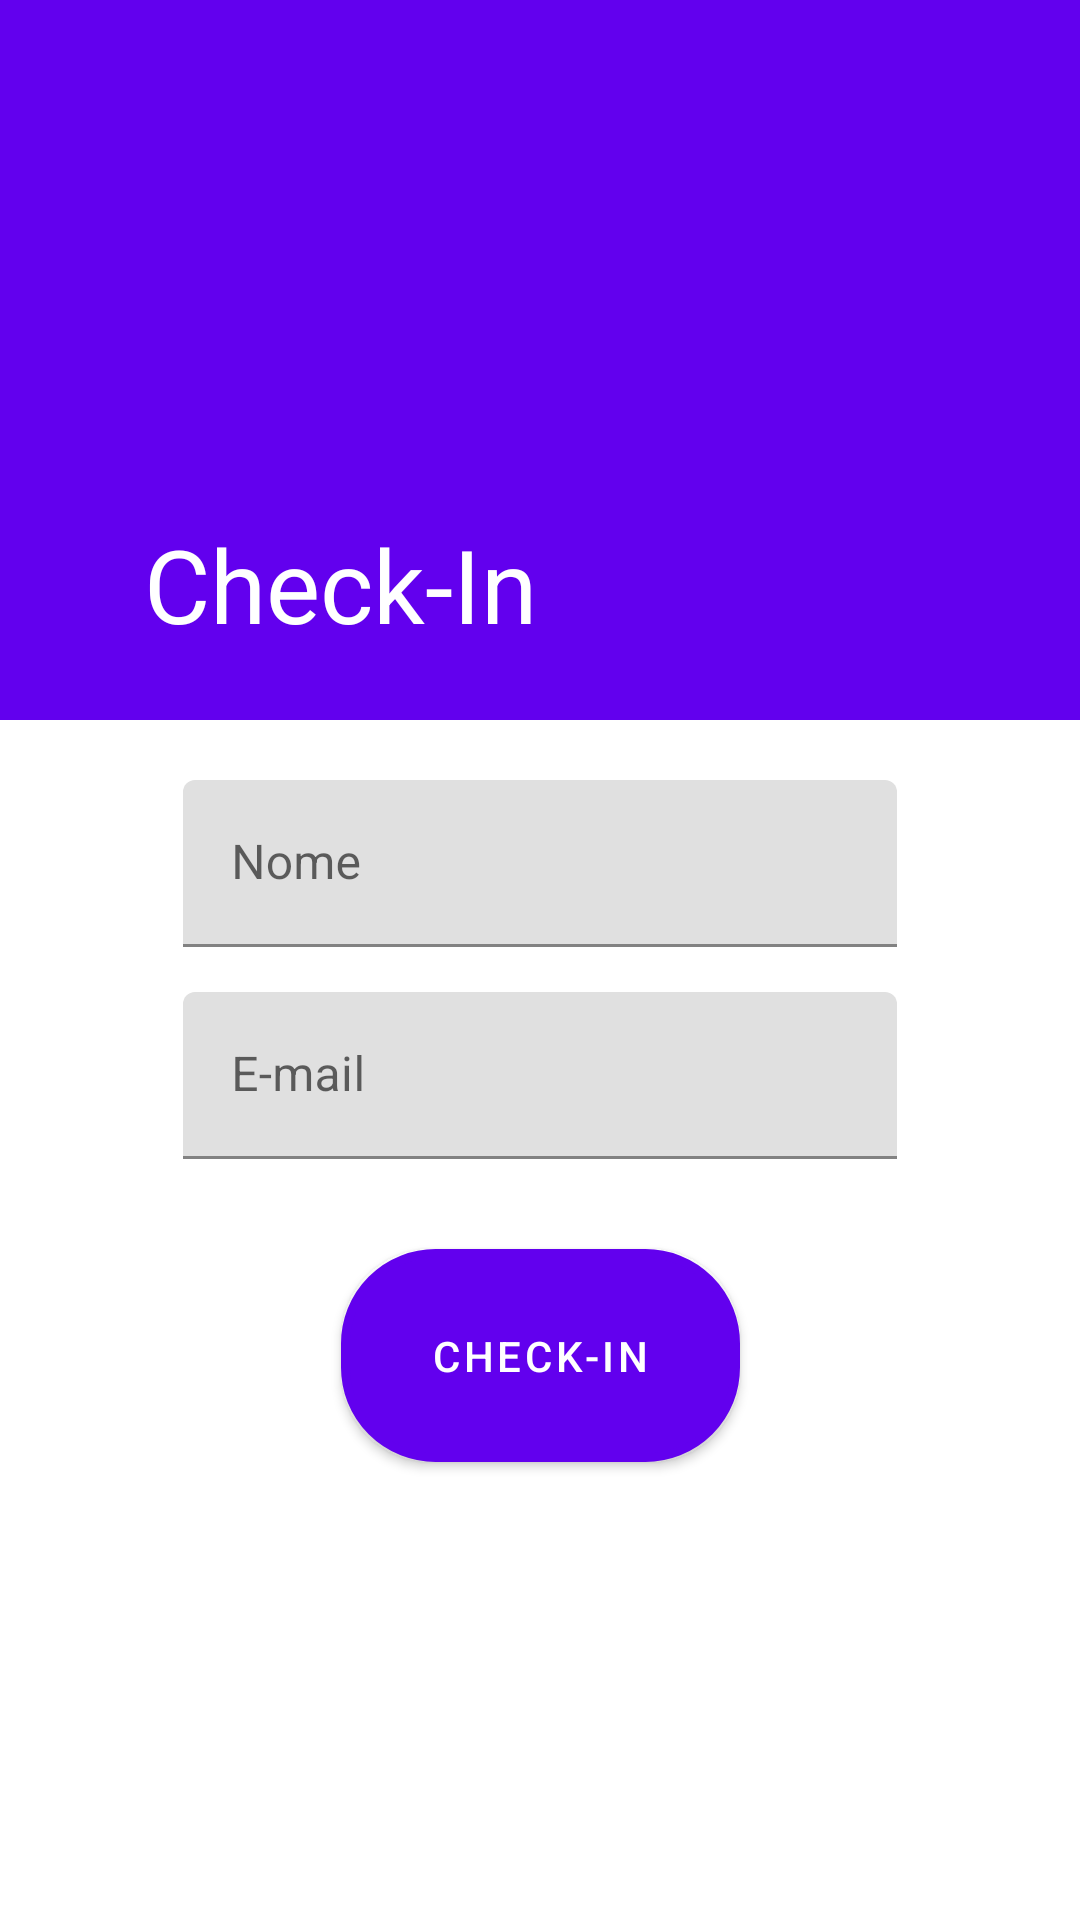

Produce the Android XML layout that renders to this screen, including the resource entries it uses.
<!-- AndroidManifest.xml: application theme Theme.SicrediTechChallenge -->
<!-- res/layout/event_check_in_fragment.xml -->
<?xml version="1.0" encoding="utf-8"?>
<androidx.constraintlayout.widget.ConstraintLayout xmlns:android="http://schemas.android.com/apk/res/android"
    xmlns:app="http://schemas.android.com/apk/res-auto"
    xmlns:tools="http://schemas.android.com/tools"
    android:layout_width="match_parent"
    android:layout_height="match_parent"
    tools:context=".features.events.presentation.view.fragments.EventCheckInFragment">

    <androidx.coordinatorlayout.widget.CoordinatorLayout
        android:layout_width="match_parent"
        android:layout_height="match_parent"
        app:layout_constraintBottom_toBottomOf="parent"
        app:layout_constraintEnd_toEndOf="parent"
        app:layout_constraintStart_toStartOf="parent"
        app:layout_constraintTop_toTopOf="parent">

        <com.google.android.material.appbar.AppBarLayout
            android:layout_width="wrap_content"
            android:layout_height="wrap_content"
            android:fitsSystemWindows="true"
            android:theme="@style/ThemeOverlay.AppCompat.Dark.ActionBar">

            <com.google.android.material.appbar.CollapsingToolbarLayout
                android:id="@+id/collapsing_toolbar"
                android:layout_width="match_parent"
                android:layout_height="match_parent"
                android:fitsSystemWindows="true"
                app:contentScrim="@color/purple_700"
                app:expandedTitleMarginEnd="64dp"
                app:expandedTitleMarginStart="48dp"
                app:layout_scrollFlags="scroll|exitUntilCollapsed">

                <ImageView
                    android:id="@+id/iv_event_image_banner"
                    android:layout_width="match_parent"
                    android:layout_height="240dp"
                    android:background="@color/purple_500"
                    android:scaleType="centerCrop"
                    app:layout_collapseMode="parallax"
                    app:layout_scrollFlags="scroll|enterAlways|enterAlwaysCollapsed"
                    tools:ignore="ContentDescription" />

                <androidx.appcompat.widget.Toolbar
                    android:id="@+id/toolbar"
                    android:layout_width="match_parent"
                    android:layout_height="?attr/actionBarSize"
                    app:layout_scrollFlags="scroll|enterAlways"
                    app:title="@string/event_check_in_label" />

            </com.google.android.material.appbar.CollapsingToolbarLayout>

        </com.google.android.material.appbar.AppBarLayout>

        <androidx.constraintlayout.widget.ConstraintLayout
            android:layout_width="match_parent"
            android:layout_height="match_parent"
            android:padding="10dp"
            app:layout_behavior="com.google.android.material.appbar.AppBarLayout$ScrollingViewBehavior">

            <com.google.android.material.textfield.TextInputLayout
                android:id="@+id/til_name"
                android:layout_width="0dp"
                android:layout_height="wrap_content"
                android:layout_marginVertical="10dp"
                android:hint="@string/name_label"
                app:layout_constraintEnd_toEndOf="@+id/guideline_event_check_in_content_vertical_85"
                app:layout_constraintStart_toStartOf="@+id/guideline_event_check_in_content_vertical_15"
                app:layout_constraintTop_toTopOf="parent">

                <com.google.android.material.textfield.TextInputEditText
                    android:id="@+id/et_name"
                    android:layout_width="match_parent"
                    android:layout_height="wrap_content"
                    android:inputType="text|textCapWords" />

            </com.google.android.material.textfield.TextInputLayout>

            <com.google.android.material.textfield.TextInputLayout
                android:id="@+id/til_email"
                android:layout_width="0dp"
                android:layout_height="wrap_content"
                android:layout_marginVertical="15dp"
                android:hint="@string/email_label"
                app:layout_constraintEnd_toEndOf="@+id/guideline_event_check_in_content_vertical_85"
                app:layout_constraintStart_toStartOf="@+id/guideline_event_check_in_content_vertical_15"
                app:layout_constraintTop_toBottomOf="@+id/til_name">

                <com.google.android.material.textfield.TextInputEditText
                    android:id="@+id/et_email"
                    android:layout_width="match_parent"
                    android:layout_height="wrap_content"
                    android:inputType="text|textEmailAddress" />

            </com.google.android.material.textfield.TextInputLayout>

            <Button
                android:id="@+id/btn_event_check_in"
                android:layout_width="wrap_content"
                android:layout_height="wrap_content"
                android:layout_marginTop="30dp"
                android:background="@drawable/selector_button_style"
                android:gravity="center"
                android:lines="1"
                android:paddingHorizontal="30dp"
                android:paddingVertical="20dp"
                android:text="@string/event_check_in_label"
                app:layout_constraintEnd_toEndOf="parent"
                app:layout_constraintStart_toStartOf="parent"
                app:layout_constraintTop_toBottomOf="@+id/til_email"
                app:srcCompat="@drawable/shape_event_image_bottom" />

            <androidx.constraintlayout.widget.Guideline
                android:id="@+id/guideline_event_check_in_content_vertical_15"
                android:layout_width="wrap_content"
                android:layout_height="wrap_content"
                android:orientation="vertical"
                app:layout_constraintGuide_percent="0.15" />

            <androidx.constraintlayout.widget.Guideline
                android:id="@+id/guideline_event_check_in_content_vertical_85"
                android:layout_width="wrap_content"
                android:layout_height="wrap_content"
                android:orientation="vertical"
                app:layout_constraintGuide_percent="0.85" />

        </androidx.constraintlayout.widget.ConstraintLayout>

    </androidx.coordinatorlayout.widget.CoordinatorLayout>

    <include
        android:id="@+id/progress_bar"
        layout="@layout/include_blocking_progress"
        android:layout_width="match_parent"
        android:layout_height="match_parent"
        app:layout_constraintBottom_toBottomOf="parent"
        app:layout_constraintEnd_toEndOf="parent"
        app:layout_constraintStart_toStartOf="parent"
        app:layout_constraintTop_toTopOf="parent"
        tools:visibility="gone" />

</androidx.constraintlayout.widget.ConstraintLayout>
<!-- res/layout/include_blocking_progress.xml (included above) -->
<?xml version="1.0" encoding="utf-8"?>
<FrameLayout xmlns:android="http://schemas.android.com/apk/res/android"
    xmlns:tools="http://schemas.android.com/tools"
    android:layout_width="match_parent"
    android:layout_height="match_parent"
    android:background="#8000"
    android:clickable="true"
    android:focusable="true"
    android:gravity="center"
    android:visibility="gone"
    tools:visibility="visible">

    <ProgressBar
        style="?android:attr/progressBarStyleLarge"
        android:layout_width="50dp"
        android:layout_height="50dp"
        android:layout_gravity="center" />

</FrameLayout>
<!-- resources referenced by this layout -->
<resources>
  <!-- drawable selector_button_style (drawable) -->
  <?xml version="1.0" encoding="utf-8"?>
  <selector xmlns:android="http://schemas.android.com/apk/res/android">
      <item android:state_pressed="true">
          <shape android:shape="rectangle">
              <corners android:radius="30dp" />
              <stroke android:width="3dp" android:color="@color/white" />
              <solid android:color="@color/purple_200" />
          </shape>
      </item>
  
      <item android:state_enabled="false">
          <shape android:shape="rectangle">
              <corners android:radius="30dp" />
              <stroke android:width="3dp" android:color="@color/white" />
              <solid android:color="@color/purple_200" />
          </shape>
      </item>
  
      <item android:state_focused="true">
          <shape android:shape="rectangle">
              <corners android:radius="30dp" />
              <stroke android:width="3dp" android:color="@color/white" />
              <solid android:color="@color/purple_200" />
          </shape>
      </item>
  
      <item>
          <shape android:shape="rectangle">
              <corners android:radius="30dp" />
              <stroke android:width="3dp" android:color="@color/white" />
              <solid android:color="@color/purple_700" />
          </shape>
      </item>
  </selector>
  <!-- drawable shape_event_image_bottom (drawable) -->
  <?xml version="1.0" encoding="utf-8"?>
  <shape xmlns:android="http://schemas.android.com/apk/res/android"
      android:shape="rectangle">
      <gradient
          android:angle="90"
          android:centerColor="#F000"
          android:startColor="#F000" />
  </shape>
  <string name="email_label">E-mail</string>
  <string name="event_check_in_label">Check-In</string>
  <string name="name_label">Nome</string>
  <style name="Theme.SicrediTechChallenge" parent="Theme.MaterialComponents.DayNight.NoActionBar">
          
          <item name="colorPrimary">@color/purple_500</item>
          <item name="colorPrimaryVariant">@color/purple_700</item>
          <item name="colorOnPrimary">@color/white</item>
          
          <item name="colorSecondary">@color/teal_200</item>
          <item name="colorSecondaryVariant">@color/teal_700</item>
          <item name="colorOnSecondary">@color/black</item>
          
          <item name="android:statusBarColor" tools:targetApi="l">?attr/colorPrimaryVariant</item>
          
  
      </style>
  <!-- not gathered from this repository: default colours our renderer supplied (Android Studio template values) -->
  <color name="purple_200">#FFBB86FC</color>
  <color name="purple_500">#FF6200EE</color>
  <color name="purple_700">#FF3700B3</color>
  <color name="teal_200">#FF03DAC5</color>
  <color name="teal_700">#FF018786</color>
  <color name="black">#FF000000</color>
  <color name="white">#FFFFFFFF</color>
</resources>
